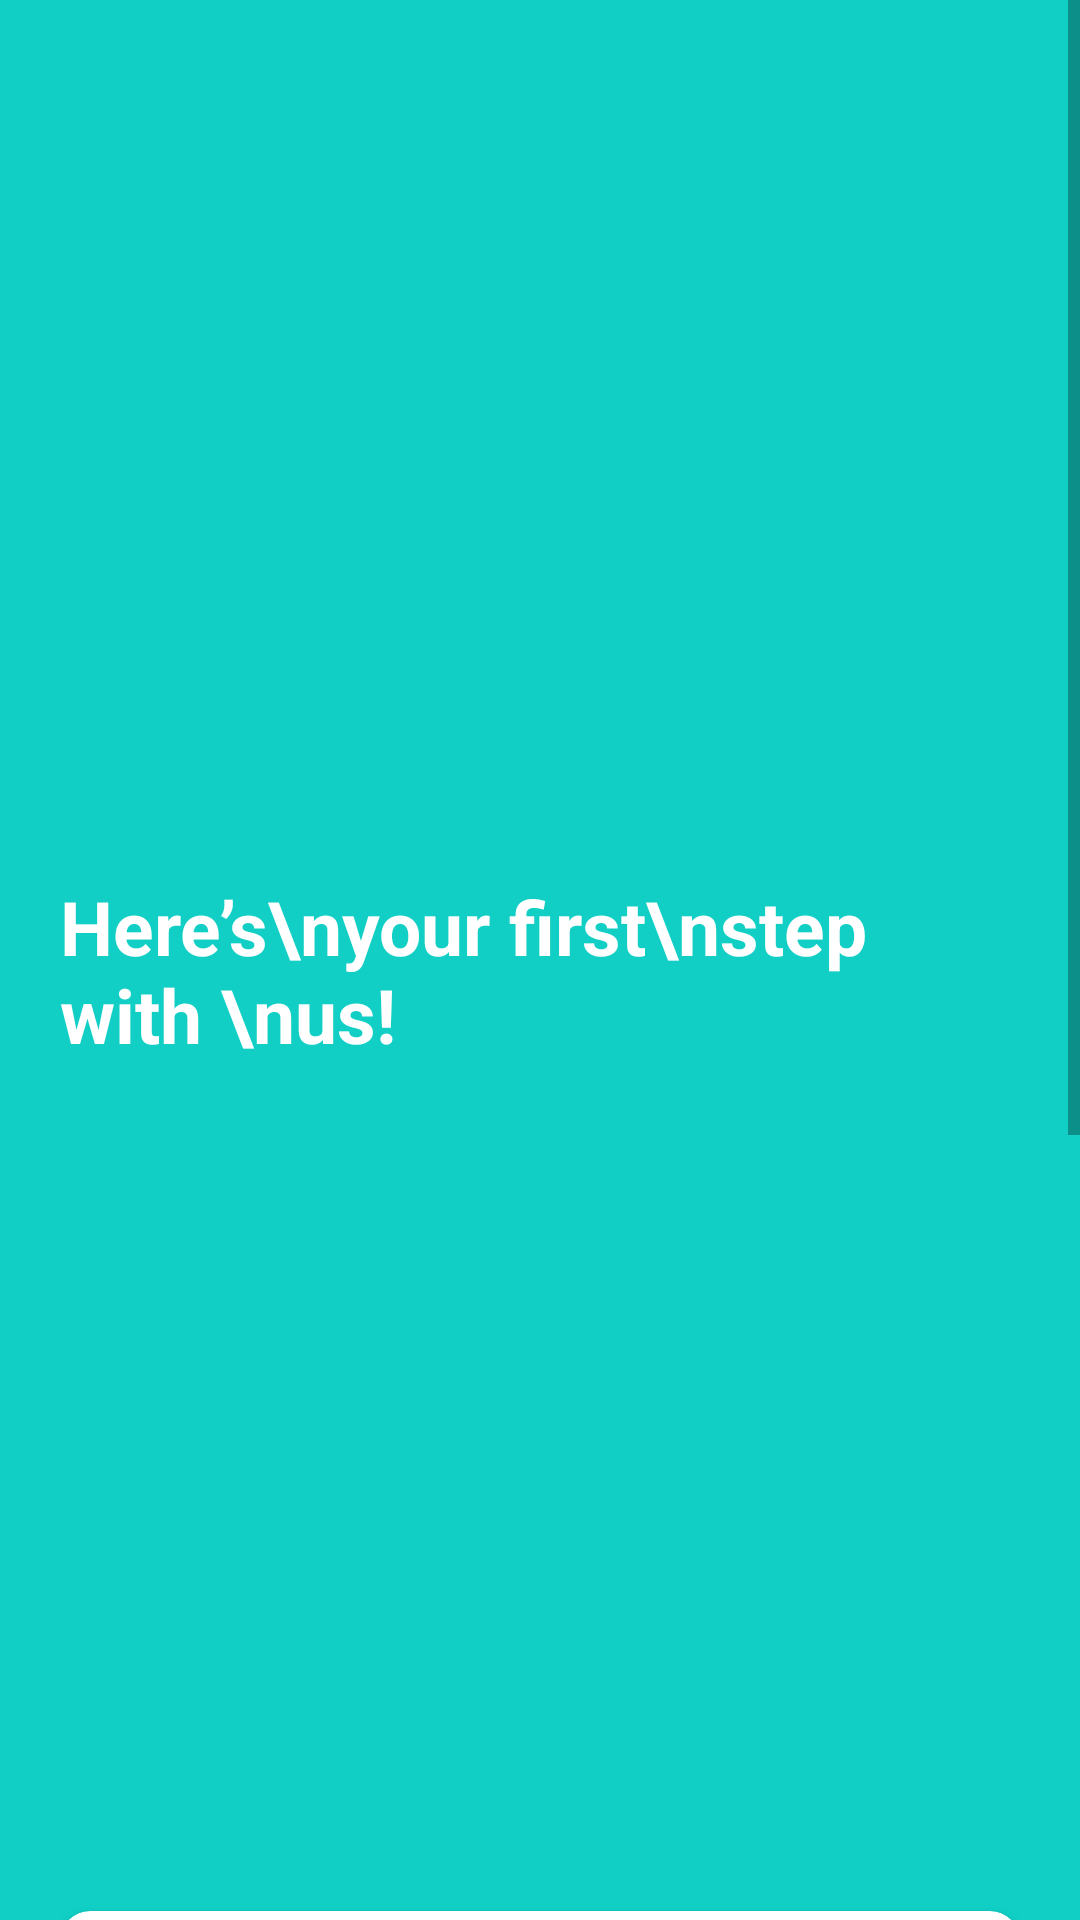

Reconstruct the res/layout file that produces this screen, plus the resources it refers to.
<!-- AndroidManifest.xml: application theme Theme.SmartParkingSystem -->
<!-- res/layout/activity_signup.xml -->
<?xml version="1.0" encoding="utf-8"?>
<RelativeLayout
    xmlns:android="http://schemas.android.com/apk/res/android"
    xmlns:app="http://schemas.android.com/apk/res-auto"
    xmlns:tools="http://schemas.android.com/tools"
    android:layout_width="match_parent"
    android:layout_height="match_parent"
    tools:context=".signupActivity"
    android:background="@color/register_bk_color"
    android:focusableInTouchMode="true"
    android:gravity="center"
    android:layout_gravity="center">

    <ScrollView
        android:layout_width="match_parent"
        android:layout_height="match_parent"
        android:layout_alignParentTop="true">
        <LinearLayout
            android:layout_width="match_parent"
            android:layout_height="wrap_content"
            android:orientation="vertical"
            android:padding="20dp">
            <RelativeLayout
                android:layout_width="match_parent"
                android:layout_height="wrap_content">
                <TextView
                    android:id="@+id/headerText"
                    android:layout_width="wrap_content"
                    android:layout_height="wrap_content"
                    android:layout_centerVertical="true"
                    android:textStyle="bold"
                    android:textSize="25sp"
                    android:layout_alignParentStart="true"
                    android:textColor="@color/whiteTextColor"
                    android:text="Here’s\nyour first\nstep with \nus! "/>

                <com.airbnb.lottie.LottieAnimationView
                    android:layout_width="wrap_content"
                    android:layout_height="wrap_content"
                    app:lottie_autoPlay="true"
                    app:lottie_loop="true"
                    android:layout_toEndOf="@id/headerText"
                    app:lottie_rawRes="@raw/signup_hero"
                    android:layout_alignParentEnd="true"
                    android:layout_alignParentTop="true"/>
            </RelativeLayout>
            <androidx.cardview.widget.CardView
                android:layout_width="match_parent"
                android:layout_height="wrap_content"
                android:layout_marginTop="10dp"
                app:cardBackgroundColor="@color/whiteTextColor"
                app:cardCornerRadius="10dp">

                <LinearLayout
                    android:layout_width="match_parent"
                    android:layout_height="wrap_content"
                    android:layout_margin="10dp"
                    android:orientation="vertical">
                    <com.google.android.material.textfield.TextInputLayout
                        android:id="@+id/et_name"
                        android:layout_width="match_parent"
                        android:layout_height="wrap_content"
                        android:layout_marginTop="10dp">
                        <EditText
                            android:layout_width="match_parent"
                            android:layout_height="wrap_content"
                            android:textSize="16sp"
                            android:backgroundTint="@color/primaryTextColor"
                            android:inputType="textCapWords"
                            android:drawableLeft="@drawable/ic_user"
                            android:drawablePadding="10dp"
                            android:maxLines="1"
                            android:hint="Name"/>
                    </com.google.android.material.textfield.TextInputLayout>

                    <com.google.android.material.textfield.TextInputLayout
                        android:id="@+id/et_email"
                        android:layout_width="match_parent"
                        android:layout_height="wrap_content"
                        android:layout_marginTop="20dp">
                        <EditText
                            android:layout_width="match_parent"
                            android:layout_height="wrap_content"
                            android:textSize="16sp"
                            android:backgroundTint="@color/primaryTextColor"
                            android:inputType="textEmailAddress"
                            android:drawableLeft="@drawable/ic_email"
                            android:drawablePadding="10dp"
                            android:maxLines="1"
                            android:hint="Email"/>
                    </com.google.android.material.textfield.TextInputLayout>
                    <com.google.android.material.textfield.TextInputLayout
                        android:id="@+id/et_phone"
                        android:layout_width="match_parent"
                        android:layout_height="wrap_content"
                        android:layout_marginTop="20dp">
                        <EditText
                            android:layout_width="match_parent"
                            android:layout_height="wrap_content"
                            android:textSize="16sp"
                            android:backgroundTint="@color/primaryTextColor"
                            android:inputType="phone"
                            android:drawableLeft="@drawable/ic_phone"
                            android:drawablePadding="10dp"
                            android:maxLines="1"
                            android:hint="Mobile Number"/>
                    </com.google.android.material.textfield.TextInputLayout>

                    <com.google.android.material.textfield.TextInputLayout
                        android:id="@+id/et_password"
                        android:layout_width="match_parent"
                        android:layout_height="wrap_content"
                        app:passwordToggleEnabled="true"
                        android:layout_marginTop="20dp">
                        <EditText
                            android:layout_width="match_parent"
                            android:layout_height="wrap_content"
                            android:textSize="16sp"
                            android:backgroundTint="@color/primaryTextColor"
                            android:hint="Password"
                            android:drawableStart="@drawable/ic_password"
                            android:drawablePadding="10dp"
                            android:maxLines="1"
                            android:inputType="textPassword"/>
                    </com.google.android.material.textfield.TextInputLayout>

                    <Button
                        android:id="@+id/signupbtn"
                        android:layout_width="wrap_content"
                        android:layout_height="wrap_content"
                        android:textColor="@color/whiteTextColor"
                        android:textStyle="bold"
                        android:background="@drawable/button_background_blue"
                        android:text="Register"
                        android:textSize="18sp"
                        android:layout_gravity="center_horizontal"
                        android:layout_marginTop="20dp"/>

                    <TextView
                        android:layout_width="match_parent"
                        android:layout_height="wrap_content"
                        android:textAlignment="center"
                        android:textStyle="bold"
                        android:textColor="#11CFC5"
                        android:textSize="17sp"
                        android:text="Already have an account?"
                        android:layout_marginTop="20dp"
                        android:layout_marginBottom="10dp"
                        android:onClick="LoginActivity"/>

                </LinearLayout>
            </androidx.cardview.widget.CardView>
        </LinearLayout>
    </ScrollView>
</RelativeLayout>
<!-- resources referenced by this layout -->
<resources>
  <color name="primaryTextColor">#11CFC5</color>
  <color name="register_bk_color">#11CFC5</color>
  <color name="whiteTextColor">#fff</color>
  <!-- drawable button_background_blue (drawable) -->
  <?xml version="1.0" encoding="utf-8"?>
  <shape xmlns:android="http://schemas.android.com/apk/res/android" android:shape="rectangle" >
      <corners
          android:radius="6dp" />
  
      <solid
          android:color="#00ADC1"/>
  
      <size
          android:width="200dp"
          android:height="40dp" />
  </shape>
  <!-- drawable ic_email (drawable) -->
  <vector android:height="24dp" android:viewportHeight="512"
      android:viewportWidth="512" android:width="24dp" xmlns:android="http://schemas.android.com/apk/res/android">
      <path android:fillColor="#1E88E5" android:pathData="M480,432H32c-17.664,0 -32,-14.336 -32,-32V112c0,-17.664 14.336,-32 32,-32h448c17.664,0 32,14.336 32,32v288C512,417.664 497.664,432 480,432z"/>
      <path android:fillColor="#2196F3" android:pathData="M480,432H32c-17.952,0 -32,-14.048 -32,-32c0,-5.088 2.432,-9.888 6.528,-12.896l240,-160c2.816,-2.08 6.144,-3.104 9.472,-3.104s6.656,1.024 9.472,3.104l240,160C509.568,390.112 512,394.912 512,400C512,417.952 497.952,432 480,432z"/>
      <path android:fillColor="#64B5F6" android:pathData="M480,80H32C14.048,80 0,94.048 0,112c0,5.088 2.432,9.888 6.528,12.896L246.656,297.28c5.568,4 13.088,4 18.656,0L505.44,124.896c4.128,-3.008 6.56,-7.808 6.56,-12.896C512,94.048 497.952,80 480,80z"/>
  </vector>
  <!-- drawable ic_password: vector/xml drawable (drawable, 2932 chars, omitted) -->
  <!-- drawable ic_phone: vector/xml drawable (drawable, 7252 chars, omitted) -->
  <!-- drawable ic_user (drawable) -->
  <vector android:height="24dp" android:viewportHeight="19.738"
      android:viewportWidth="19.738" android:width="24dp" xmlns:android="http://schemas.android.com/apk/res/android">
      <path android:fillColor="#2196F3" android:pathData="M18.18,19.738h-2c0,-3.374 -2.83,-6.118 -6.311,-6.118s-6.31,2.745 -6.31,6.118h-2c0,-4.478 3.729,-8.118 8.311,-8.118C14.451,11.62 18.18,15.26 18.18,19.738z"/>
      <path android:fillColor="#2196F3" android:pathData="M9.87,10.97c-3.023,0 -5.484,-2.462 -5.484,-5.485C4.385,2.461 6.846,0 9.87,0c3.025,0 5.486,2.46 5.486,5.485S12.895,10.97 9.87,10.97zM9.87,2C7.948,2 6.385,3.563 6.385,5.485S7.948,8.97 9.87,8.97c1.923,0 3.486,-1.563 3.486,-3.485S11.791,2 9.87,2z"/>
  </vector>
  <style name="Theme.SmartParkingSystem" parent="Theme.AppCompat.Light.NoActionBar">
          
          <item name="colorPrimary">@color/purple_500</item>
          <item name="colorPrimaryVariant">@color/primaryTextColor</item>
          <item name="colorOnPrimary">@color/white</item>
          
          <item name="colorSecondary">@color/teal_200</item>
          <item name="colorSecondaryVariant">@color/teal_700</item>
          <item name="colorOnSecondary">@color/primaryTextColor</item>
          
          <item name="android:statusBarColor" tools:targetApi="l">?attr/colorPrimaryVariant</item>
          
      </style>
  <color name="purple_500">#FF6200EE</color>
  <color name="white">#FFFFFFFF</color>
  <color name="teal_200">#FF03DAC5</color>
  <color name="teal_700">#FF018786</color>
</resources>
